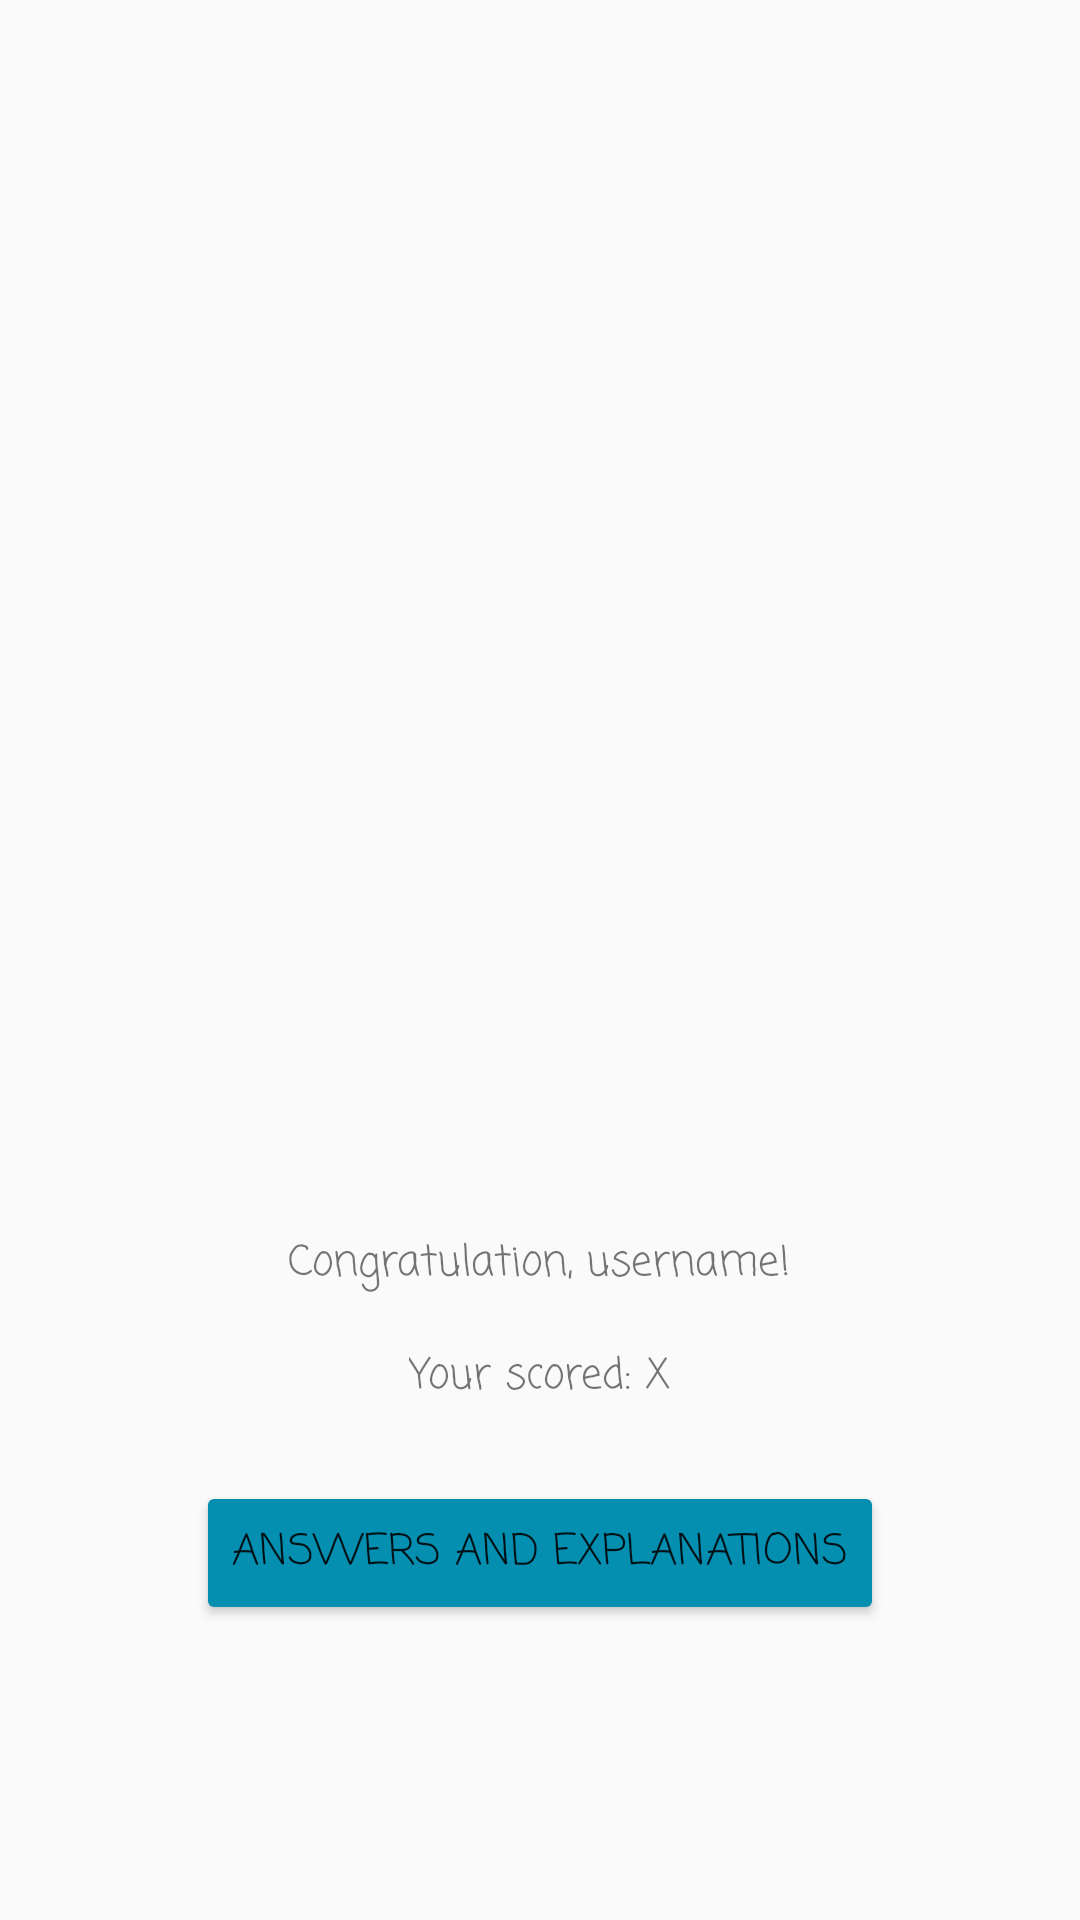

Here is an Android app screen rendered from its layout file. Give the layout XML and the strings, colors and styles it references.
<!-- AndroidManifest.xml: application theme AppTheme -->
<!-- res/layout/activity_finished_quiz.xml -->
<?xml version="1.0" encoding="utf-8"?>
<LinearLayout xmlns:android="http://schemas.android.com/apk/res/android"
    android:layout_width="match_parent"
    android:layout_height="match_parent"
    android:orientation="vertical">

    <LinearLayout
        android:layout_width="match_parent"
        android:layout_height="0dp"
        android:layout_weight="1"
        android:gravity="center"
        android:orientation="vertical">

        <ImageView
            android:id="@+id/image"
            android:layout_width="match_parent"
            android:layout_height="wrap_content"
            android:layout_above="@+id/congratulation_text_view"
            android:layout_margin="16dp" />
    </LinearLayout>


    <LinearLayout
        android:layout_width="match_parent"
        android:layout_height="0dp"
        android:layout_weight="1"
        android:gravity="center"
        android:orientation="vertical">

        <TextView
            android:id="@+id/congratulation_text_view"
            android:layout_width="wrap_content"
            android:layout_height="wrap_content"
            android:layout_margin="8dp"
            android:text="@string/congratulation_username" />

        <TextView
            android:id="@+id/score_text_view"
            android:layout_width="wrap_content"
            android:layout_height="wrap_content"
            android:layout_margin="8dp"
            android:text="@string/your_scored" />

        <Button
            android:id="@+id/answers_and_explanations_button"
            android:layout_width="wrap_content"
            android:layout_height="wrap_content"
            android:layout_margin="16dp"
            android:text="@string/answers_and_explanations" />
    </LinearLayout>


</LinearLayout>
<!-- resources referenced by this layout -->
<resources>
  <string name="answers_and_explanations">Answers and Explanations</string>
  <string name="congratulation_username">Congratulation, username!</string>
  <string name="your_scored">Your scored: X</string>
  <style name="AppTheme" parent="Theme.AppCompat.Light.DarkActionBar">
          
          <item name="colorPrimary">#d8b891</item>
          <item name="colorPrimaryDark">#d8b891</item>
          <item name="colorAccent">#048fb0</item>
          <item name="android:colorButtonNormal">#048fb0</item>
          <item name="android:fontFamily">casual</item>
      </style>
</resources>
